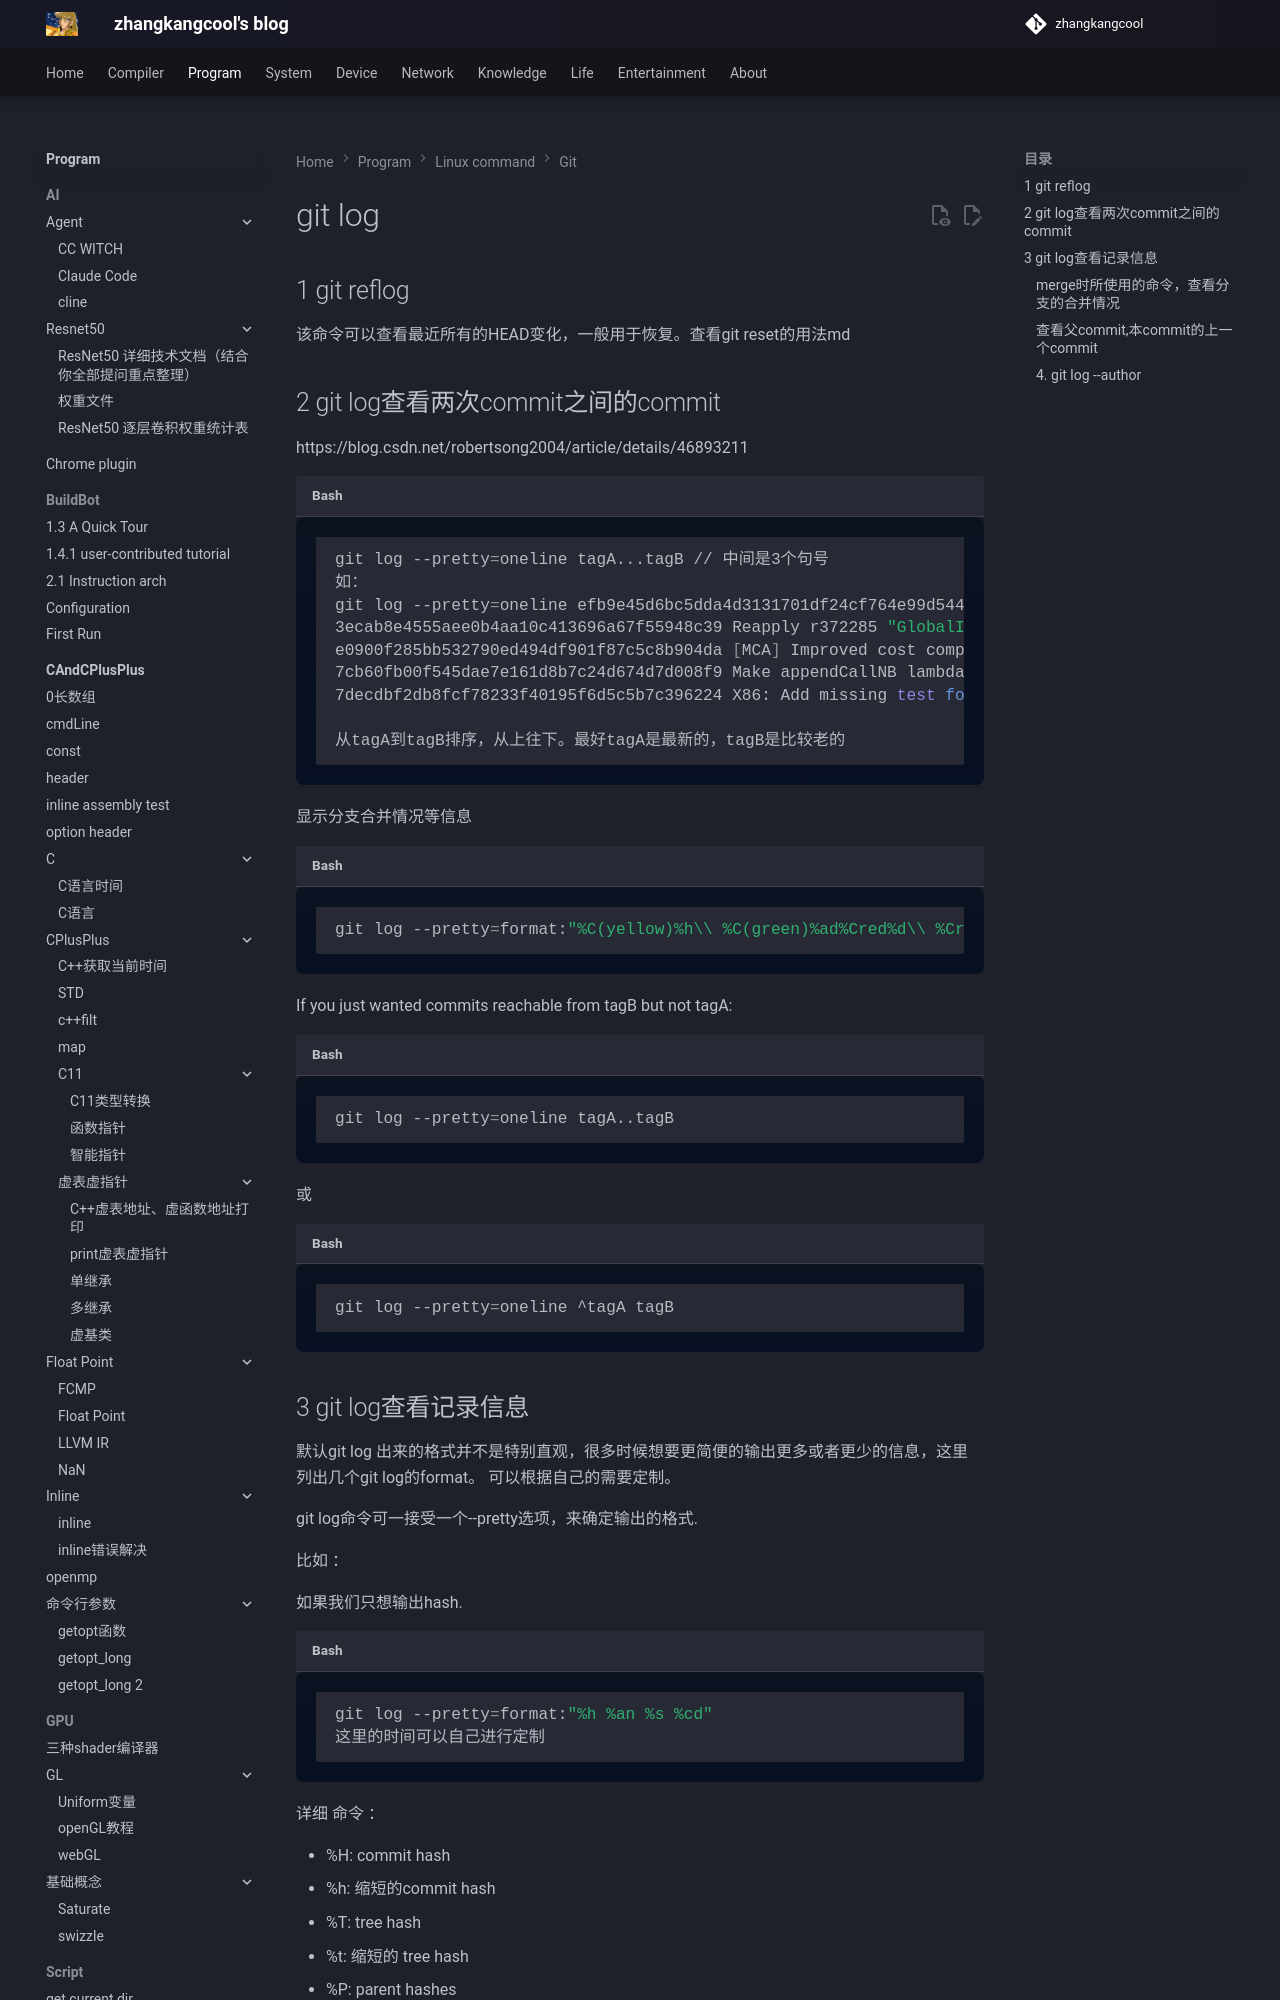

repository: zhangkangcool/zhangkangcool.github.io · page: Program/linux_command/git/git log/index.html · generator: mkdocs

# git log
## 1 git reflog

该命令可以查看最近所有的HEAD变化，一般用于恢复。查看git reset的用法md



## 2 git log查看两次commit之间的commit

https://blog.csdn.net/robertsong2004/article/details/46893211



```shell
git log --pretty=oneline tagA...tagB // 中间是3个句号
如：
git log --pretty=oneline efb9e45d6bc5dda4d3131701df24cf764e99d544...3ecab8e4555aee0b4aa10c413696a67f55948c39
3ecab8e4555aee0b4aa10c413696a67f55948c39 Reapply r372285 "GlobalISel: Don't materialize immarg arguments to intrinsics"
e0900f285bb532790ed494df901f87c5c8b904da [MCA] Improved cost computation for loop carried dependencies in the bottleneck analysis.
7cb60fb00f545dae7e161d8b7c24d674d7d008f9 Make appendCallNB lambda mutable
7decdbf2db8fcf78233f40195f6d5c5b7c396224 X86: Add missing test for vshli SimplifyDemandedBitsForTargetNode

从tagA到tagB排序，从上往下。最好tagA是最新的，tagB是比较老的 
```



显示分支合并情况等信息

```shell
git log --pretty=format:"%C(yellow)%h\\ %C(green)%ad%Cred%d\\ %Creset%s%Cblue\\ [%cn]" --decorate --date=short --graph cf6aafa47c3771e4f353bfbdeb8157347b305339...19d96ca63f8480ae705a377cd98c072916d33590
```





If you just wanted commits reachable from tagB but not tagA:

```shell
git log --pretty=oneline tagA..tagB    
```

或

```shell
git log --pretty=oneline ^tagA tagB
```
